Image classification data set "Dataset-Final" (anw-hilmi/anwarul-hilmi on GitHub). Class labels (5): cat, dog, elephant, horse, lion.

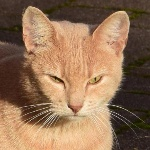
Label: cat

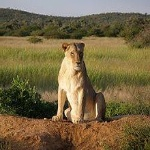
Label: lion

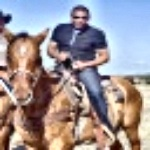
Label: horse

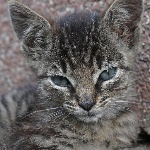
Label: cat

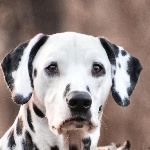
Label: dog

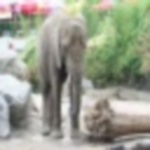
Label: elephant
